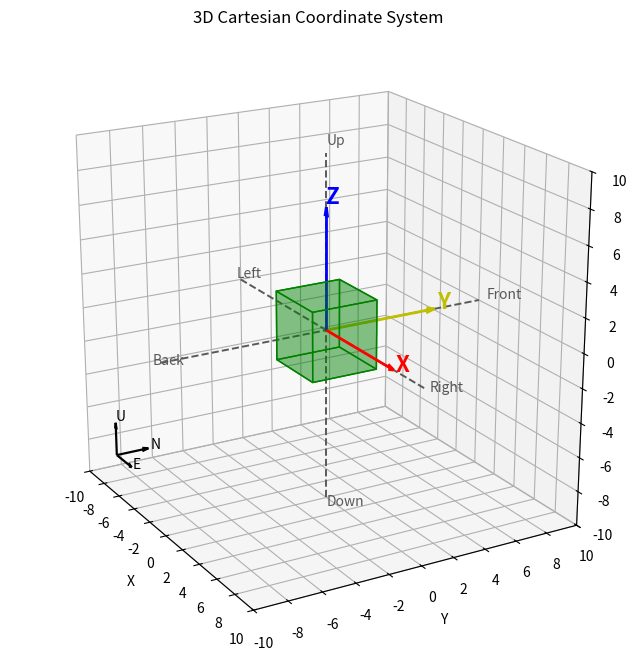

Recreate this plot in Python.
#!/usr/bin/env python3
import argparse
from dataclasses import dataclass

import matplotlib.pyplot as plt
from matplotlib.ticker import MultipleLocator
from mpl_toolkits.mplot3d.art3d import Poly3DCollection


@dataclass(frozen=True)
class view_config_t:
    elev: float = 20
    azim: float = -30
    proj_type: str = "persp"
    focal_length: float = 0.65
    grid_alpha: float = 0.35
    box_aspect: tuple = (1, 1, 1)

@dataclass(frozen=True)
class corner_axes_config_t:
    length: float = 2
    padding: float = 1.2
    color: str = "k"
    linewidth: float = 1.6
    arrow_length_ratio: float = 0.2
    labels: tuple = ("E", "N", "U")
    label_offset: float = 0.15

@dataclass(frozen=True)
class center_object_config_t:
    cube_size: float = 4
    cube_color: str = "green"
    cube_alpha: float = 0.28
    axis_length: float = 7
    axis_colors: tuple = ("r", "y", "b")
    axis_labels: tuple = ("X", "Y", "Z")
    axis_label_size: float = 16
    axis_label_weight: str = "bold"
    axis_label_offset: float = 0.2


DEFAULT_VIEW = view_config_t()
DEFAULT_CORNER_AXES = corner_axes_config_t()
DEFAULT_CENTER_OBJECT = center_object_config_t()


def setup_base_cartesian_scene(ax, limit, view):
    ax.set_xlim(-limit, limit)
    ax.set_ylim(-limit, limit)
    ax.set_zlim(-limit, limit)
    ax.set_xlabel("X")
    ax.set_ylabel("Y")
    ax.set_zlabel("Z")
    ax.set_title("3D Cartesian Coordinate System")
    ax.grid(True, alpha=view.grid_alpha)
    ax.set_box_aspect(view.box_aspect)
    ax.xaxis.set_major_locator(MultipleLocator(2))
    ax.yaxis.set_major_locator(MultipleLocator(2))
    ax.zaxis.set_major_locator(MultipleLocator(2))
    ax.view_init(elev=view.elev, azim=view.azim)
    if view.proj_type == "persp":
        ax.set_proj_type("persp", focal_length=view.focal_length)
    else:
        ax.set_proj_type("ortho")


def draw_background_axes(ax, limit):
    ax.plot([-limit, limit], [0, 0], [0, 0], color="0.35", linestyle="--", linewidth=1.4)
    ax.plot([0, 0], [-limit, limit], [0, 0], color="0.35", linestyle="--", linewidth=1.4)
    ax.plot([0, 0], [0, 0], [-limit, limit], color="0.35", linestyle="--", linewidth=1.4)

    label_offset = limit * 1.05
    ax.text(label_offset, 0, 0, "Right", color="0.35")
    ax.text(-label_offset, 0, 0, "Left", color="0.35")
    ax.text(0, label_offset, 0, "Front", color="0.35")
    ax.text(0, -label_offset, 0, "Back", color="0.35")
    ax.text(0, 0, label_offset, "Up", color="0.35")
    ax.text(0, 0, -label_offset, "Down", color="0.35")


def add_corner_reference_axes(ax, limit, config):
    corner_origin = (
        -limit + config.padding,
        -limit + config.padding,
        -limit + config.padding,
    )
    ax.quiver(
        *corner_origin,
        config.length,
        0,
        0,
        color=config.color,
        linewidth=config.linewidth,
        arrow_length_ratio=config.arrow_length_ratio,
    )
    ax.quiver(
        *corner_origin,
        0,
        config.length,
        0,
        color=config.color,
        linewidth=config.linewidth,
        arrow_length_ratio=config.arrow_length_ratio,
    )
    ax.quiver(
        *corner_origin,
        0,
        0,
        config.length,
        color=config.color,
        linewidth=config.linewidth,
        arrow_length_ratio=config.arrow_length_ratio,
    )
    ax.text(
        corner_origin[0] + config.length + config.label_offset,
        corner_origin[1],
        corner_origin[2],
        config.labels[0],
        color=config.color,
    )
    ax.text(
        corner_origin[0],
        corner_origin[1] + config.length + config.label_offset,
        corner_origin[2],
        config.labels[1],
        color=config.color,
    )
    ax.text(
        corner_origin[0],
        corner_origin[1],
        corner_origin[2] + config.length + config.label_offset,
        config.labels[2],
        color=config.color,
    )


def add_center_cube_with_axes(ax, config):
    half = config.cube_size / 2
    vertices = [
        (-half, -half, -half),
        (half, -half, -half),
        (half, half, -half),
        (-half, half, -half),
        (-half, -half, half),
        (half, -half, half),
        (half, half, half),
        (-half, half, half),
    ]
    faces = [
        [vertices[0], vertices[1], vertices[2], vertices[3]],
        [vertices[4], vertices[5], vertices[6], vertices[7]],
        [vertices[0], vertices[1], vertices[5], vertices[4]],
        [vertices[2], vertices[3], vertices[7], vertices[6]],
        [vertices[1], vertices[2], vertices[6], vertices[5]],
        [vertices[4], vertices[7], vertices[3], vertices[0]],
    ]
    cube = Poly3DCollection(
        faces,
        facecolors=config.cube_color,
        edgecolors=config.cube_color,
        linewidths=1,
        alpha=config.cube_alpha,
    )
    ax.add_collection3d(cube)

    ax.quiver(0, 0, 0, config.axis_length, 0, 0, color=config.axis_colors[0], linewidth=2, arrow_length_ratio=0.08)
    ax.quiver(0, 0, 0, 0, config.axis_length, 0, color=config.axis_colors[1], linewidth=2, arrow_length_ratio=0.08)
    ax.quiver(0, 0, 0, 0, 0, config.axis_length, color=config.axis_colors[2], linewidth=2, arrow_length_ratio=0.08)
    ax.text(
        config.axis_length + config.axis_label_offset,
        0,
        0,
        config.axis_labels[0],
        color=config.axis_colors[0],
        fontsize=config.axis_label_size,
        fontweight=config.axis_label_weight,
    )
    ax.text(
        0,
        config.axis_length + config.axis_label_offset,
        0,
        config.axis_labels[1],
        color=config.axis_colors[1],
        fontsize=config.axis_label_size,
        fontweight=config.axis_label_weight,
    )
    ax.text(
        0,
        0,
        config.axis_length + config.axis_label_offset,
        config.axis_labels[2],
        color=config.axis_colors[2],
        fontsize=config.axis_label_size,
        fontweight=config.axis_label_weight,
    )


def create_cartesian_figure(
    limit=10,
    view=DEFAULT_VIEW,
    corner_axes_config=DEFAULT_CORNER_AXES,
    center_object_config=DEFAULT_CENTER_OBJECT,
):
    # Create the figure and 3D axis, then set up the base scene and background axes
    fig = plt.figure(figsize=(8, 8))
    ax = fig.add_subplot(111, projection="3d")
    setup_base_cartesian_scene(ax, limit, view)
    draw_background_axes(ax, limit)

    # Add reference axes in the back corner (e.g., ENU)
    add_corner_reference_axes(ax, limit, corner_axes_config)
    # Add the center cube and primary axes (e.g., XYZ)
    add_center_cube_with_axes(ax, center_object_config)

    return fig, ax


def main():
    parser = argparse.ArgumentParser(description="Draw a 3D Cartesian coordinate system.")
    parser.add_argument("--limit", type=float, default=10, help="Axis range limit.")
    args = parser.parse_args()

    create_cartesian_figure(limit=args.limit)
    plt.show()


if __name__ == "__main__":
    main()
